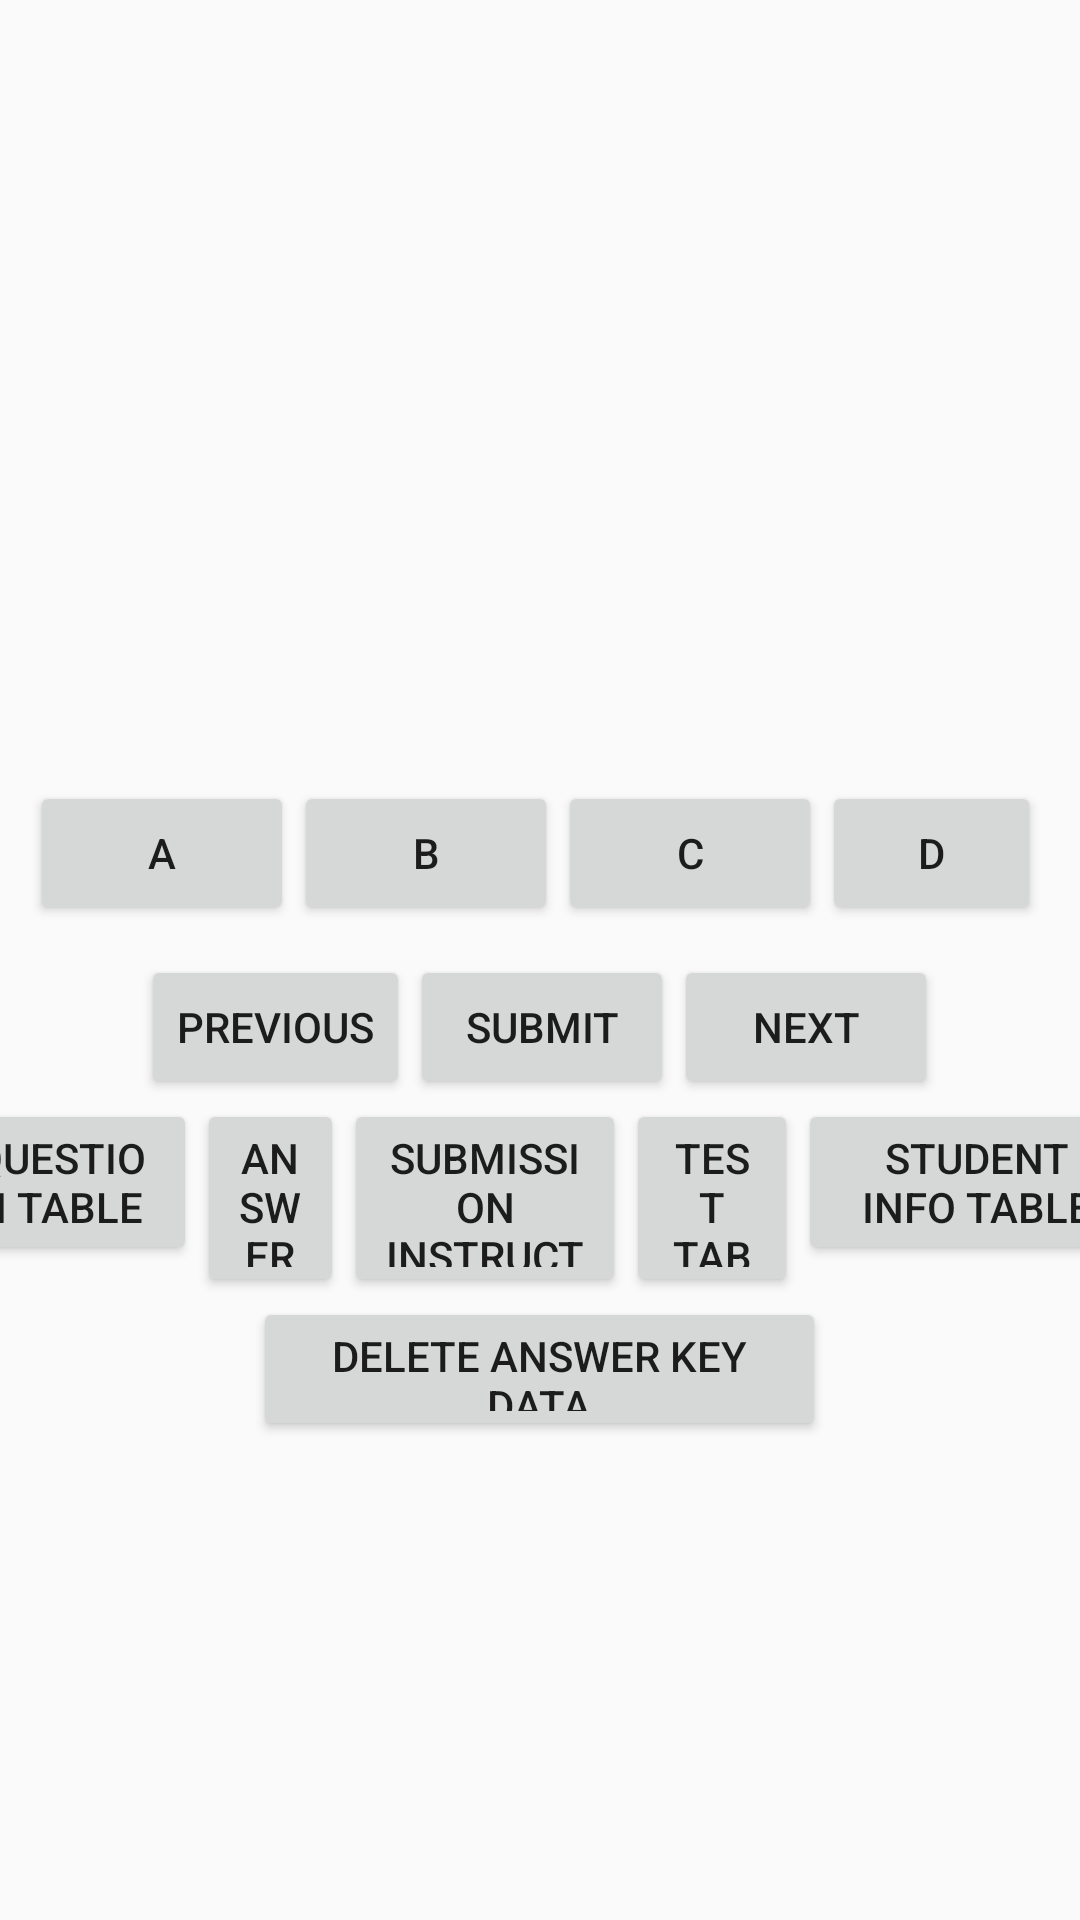

This screen was rendered from an Android layout file. Write that file and the resources it references.
<!-- AndroidManifest.xml: application theme AppTheme -->
<!-- res/layout/content_quiz.xml -->
<?xml version="1.0" encoding="utf-8"?>
<LinearLayout xmlns:android="http://schemas.android.com/apk/res/android"
    android:gravity="center"
    android:orientation="vertical"
    android:layout_width="match_parent"
    android:layout_height="match_parent">

    <TextView
        android:id="@+id/question_text_view"
        android:layout_width="wrap_content"
        android:layout_height="wrap_content"
        android:textSize="32sp"
        android:padding="24dp"/>

    <LinearLayout
        android:layout_width="wrap_content"
        android:layout_height="wrap_content"
        android:padding="10dp"
        android:orientation="horizontal">
        <Button
            android:id="@+id/a_button"
            android:layout_width="wrap_content"
            android:layout_height="wrap_content"
            android:text="@string/button_a">
        </Button>
        <Button
            android:id="@+id/b_button"
            android:layout_width="wrap_content"
            android:layout_height="wrap_content"
            android:text="@string/button_b">
        </Button>
        <Button
            android:id="@+id/c_button"
            android:layout_width="wrap_content"
            android:layout_height="wrap_content"
            android:text="@string/button_c">
        </Button>

        <Button
            android:id="@+id/d_button"
            android:layout_width="73dp"
            android:layout_height="wrap_content"
            android:text="@string/button_d">

        </Button>
        <Button
            android:id="@+id/e_button"
            android:layout_width="wrap_content"
            android:layout_height="wrap_content"
            android:text="@string/button_e">
        </Button>

    </LinearLayout>

    <LinearLayout
        android:layout_width="wrap_content"
        android:layout_height="wrap_content"
        android:orientation="horizontal">

        <Button
            android:id="@+id/prev_button"
            android:layout_width="wrap_content"
            android:layout_height="wrap_content"
            android:text="@string/prev_button">
        </Button>

        <Button
            android:id="@+id/submit_button"
            android:layout_width="wrap_content"
            android:layout_height="wrap_content"
            android:text="@string/submit_button">
        </Button>

        <Button
            android:id="@+id/next_button"
            android:layout_width="wrap_content"
            android:layout_height="wrap_content"
            android:text="@string/next_button">
        </Button>
    </LinearLayout>

    <LinearLayout
        android:layout_width="411dp"
        android:layout_height="66dp"
        android:orientation="horizontal">

        <Button
            android:id="@+id/question_table_button"
            android:layout_width="wrap_content"
            android:layout_height="wrap_content"
            android:layout_weight="1"
            android:text="@string/question_table" />

        <Button
            android:id="@+id/answer_key_table_button"
            android:layout_width="95dp"
            android:layout_height="match_parent"
            android:layout_weight="1"
            android:text="@string/answer_key_table" />

        <Button
            android:id="@+id/submission_table_button"
            android:layout_width="140dp"
            android:layout_height="wrap_content"
            android:layout_weight="1"
            android:text="@string/submission_instruction_table" />

        <Button
            android:id="@+id/test_table_button"
            android:layout_width="wrap_content"
            android:layout_height="wrap_content"
            android:layout_weight="1"
            android:text="@string/test_table" />

        <Button
            android:id="@+id/student_info_table_button"
            android:layout_width="wrap_content"
            android:layout_height="wrap_content"
            android:layout_weight="1"
            android:text="@string/student_info_table" />
    </LinearLayout>

    <LinearLayout
        android:layout_width="191dp"
        android:layout_height="48dp"
        android:orientation="horizontal">

        <Button
            android:id="@+id/delete_answer_key_data_button"
            android:layout_width="wrap_content"
            android:layout_height="wrap_content"
            android:layout_weight="1"
            android:text="@string/delete_answer_key_data" />
    </LinearLayout>

</LinearLayout>
<!-- resources referenced by this layout -->
<resources>
  <string name="answer_key_table">Answer Key Table</string>
  <string name="button_a">A</string>
  <string name="button_b">B</string>
  <string name="button_c">C</string>
  <string name="button_d">D</string>
  <string name="button_e">E</string>
  <string name="delete_answer_key_data">Delete Answer Key Data</string>
  <string name="next_button">Next</string>
  <string name="prev_button">Previous</string>
  <string name="question_table">Question Table</string>
  <string name="student_info_table">Student Info Table</string>
  <string name="submission_instruction_table">Submission Instruction Table</string>
  <string name="submit_button">Submit</string>
  <string name="test_table">Test Table</string>
  <style name="AppTheme" parent="Theme.AppCompat.Light.DarkActionBar">
          
          <item name="colorPrimary">@color/colorPrimary</item>
          <item name="colorPrimaryDark">@color/colorPrimaryDark</item>
          <item name="colorAccent">@color/colorAccent</item>
          <item name="windowActionBar">false</item> 
          <item name="windowNoTitle">true</item> 
      </style>
  <!-- not gathered from this repository: default colours our renderer supplied (Android Studio template values) -->
  <color name="colorPrimary">#FF6200EE</color>
  <color name="colorPrimaryDark">#FF3700B3</color>
  <color name="colorAccent">#FF03DAC5</color>
</resources>
